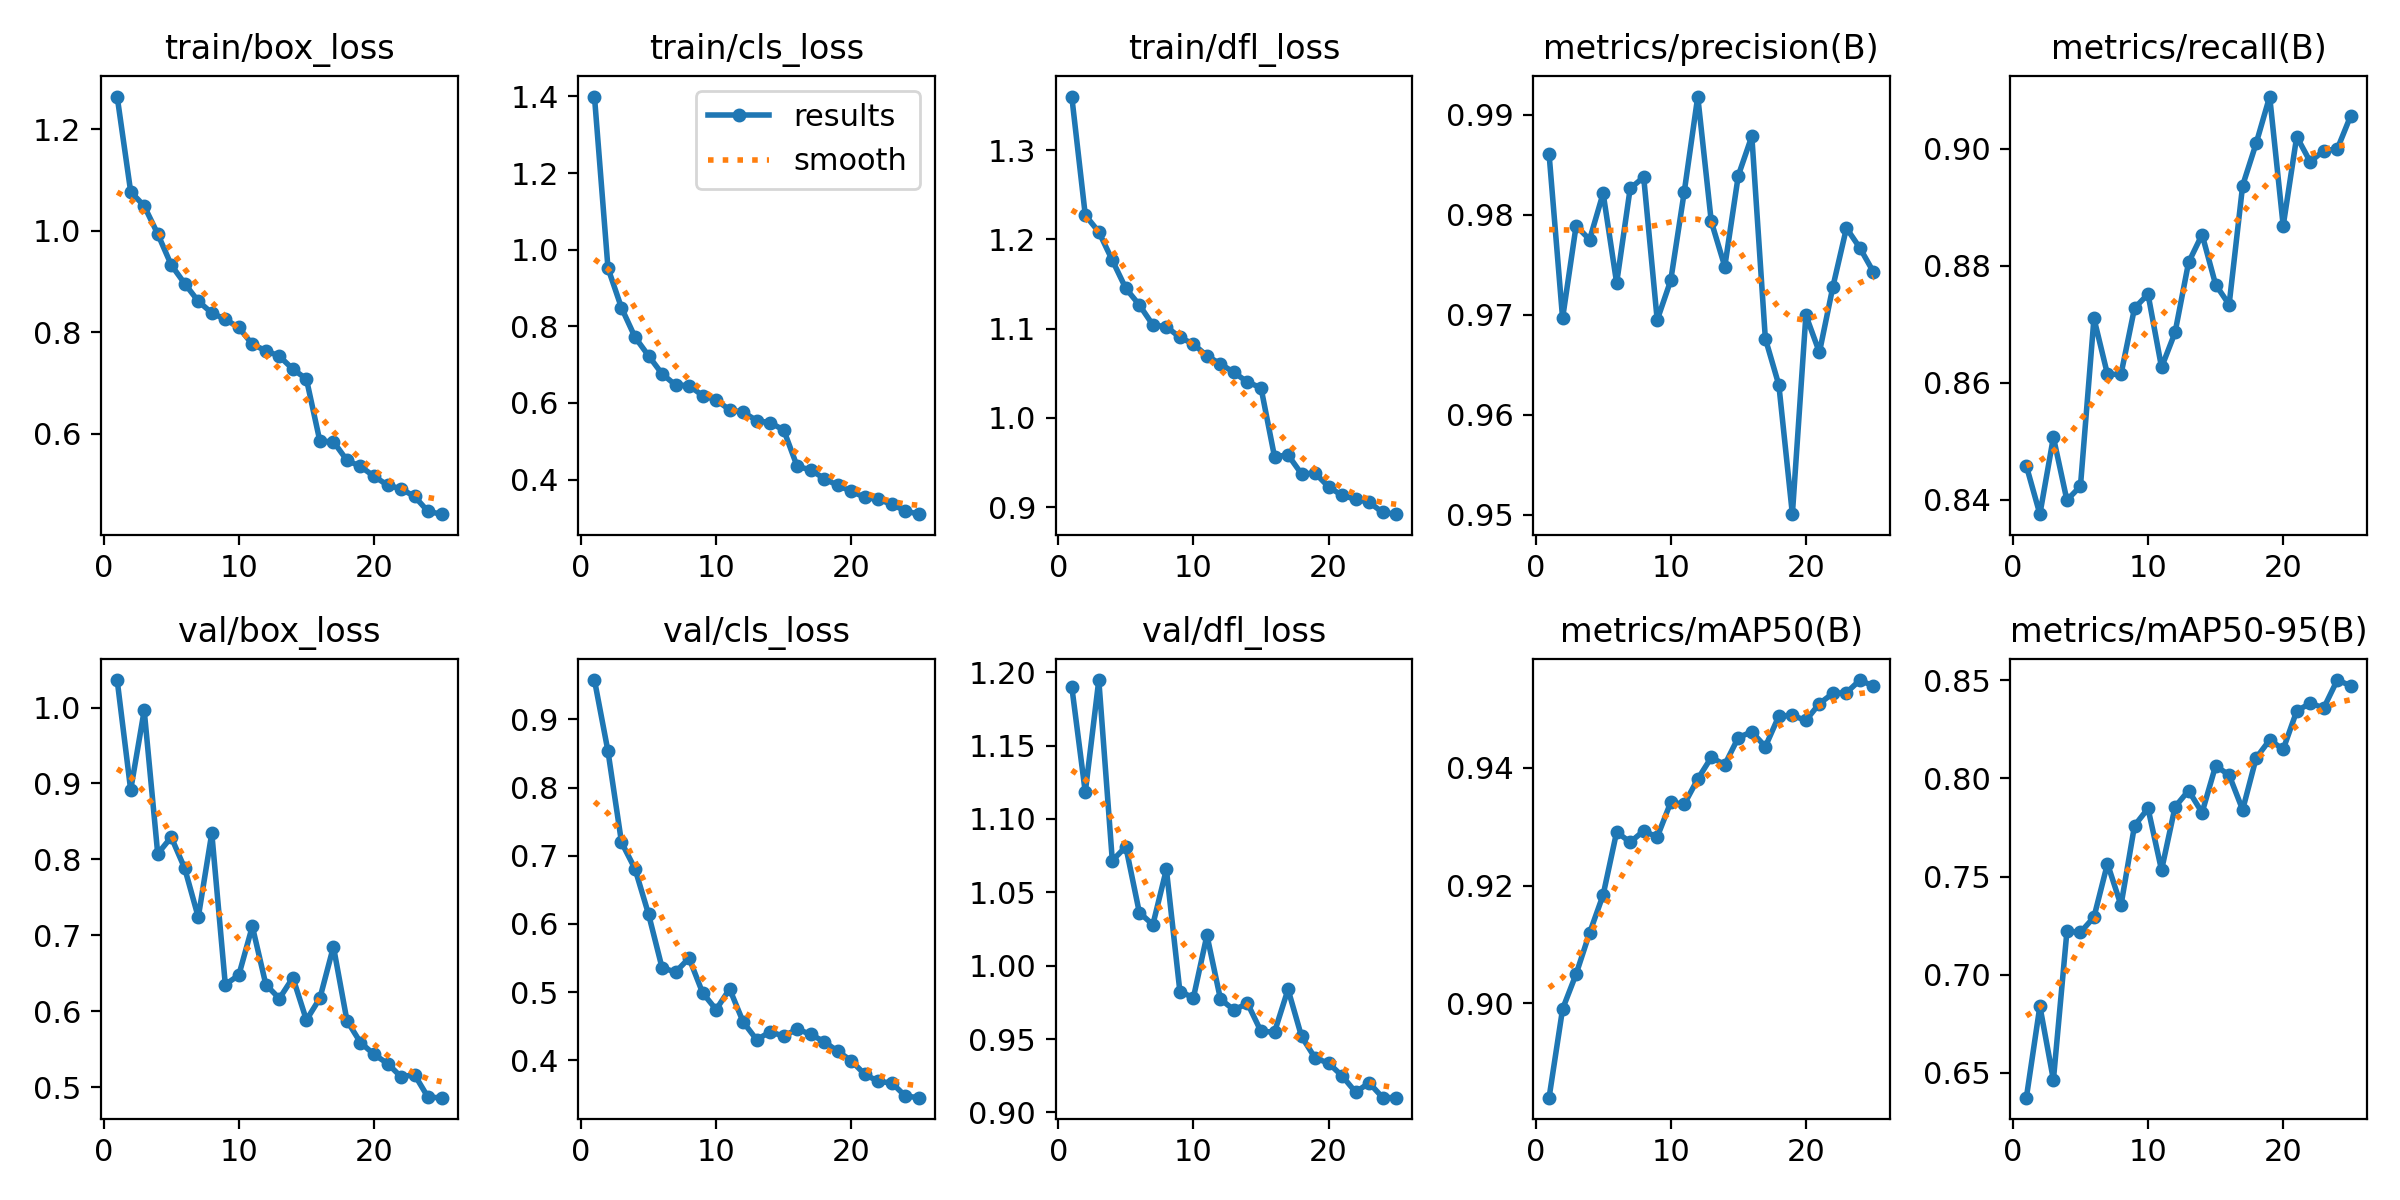

The file beside this chart, header and first rows:
epoch, time, train/box_loss, train/cls_loss, train/dfl_loss, metrics/precision(B), metrics/recall(B), metrics/mAP50(B), metrics/mAP50-95(B), val/box_loss, val/cls_loss, val/dfl_loss, lr/pg0, lr/pg1, lr/pg2
1, 521.3, 1.265, 1.4, 1.36, 0.9861, 0.8458, 0.8839, 0.6374, 1.036, 0.9578, 1.19, 0.0006629, 0.0006629, 0.0006629
2, 1074, 1.077, 0.9519, 1.227, 0.9696, 0.8375, 0.899, 0.684, 0.8914, 0.8533, 1.118, 0.001277, 0.001277, 0.001277
3, 1620, 1.049, 0.8482, 1.208, 0.9789, 0.8507, 0.9049, 0.6465, 0.9963, 0.7197, 1.195, 0.001838, 0.001838, 0.001838
4, 2172, 0.9939, 0.7716, 1.177, 0.9775, 0.8399, 0.912, 0.7221, 0.8074, 0.6807, 1.072, 0.001762, 0.001762, 0.001762
5, 2727, 0.9327, 0.7232, 1.145, 0.9821, 0.8423, 0.9184, 0.7216, 0.8293, 0.6143, 1.081, 0.001683, 0.001683, 0.001683
6, 3385, 0.8958, 0.676, 1.127, 0.9732, 0.871, 0.9291, 0.7293, 0.7881, 0.5356, 1.036, 0.001604, 0.001604, 0.001604
7, 3994, 0.8612, 0.6467, 1.104, 0.9826, 0.8614, 0.9274, 0.7565, 0.7239, 0.5293, 1.028, 0.001525, 0.001525, 0.001525
8, 4560, 0.8381, 0.6455, 1.102, 0.9838, 0.8614, 0.9293, 0.7354, 0.8346, 0.5498, 1.066, 0.001446, 0.001446, 0.001446
9, 5149, 0.8254, 0.6191, 1.09, 0.9695, 0.8727, 0.9283, 0.7759, 0.6352, 0.4988, 0.9823, 0.001366, 0.001366, 0.001366
10, 5692, 0.8095, 0.6082, 1.083, 0.9734, 0.8751, 0.9342, 0.7847, 0.6476, 0.4742, 0.9782, 0.001287, 0.001287, 0.001287
11, 6248, 0.7761, 0.5817, 1.07, 0.9823, 0.8626, 0.9338, 0.7532, 0.7118, 0.5045, 1.021, 0.001208, 0.001208, 0.001208
12, 6823, 0.7637, 0.5759, 1.06, 0.9918, 0.8686, 0.9381, 0.7854, 0.6351, 0.4561, 0.9772, 0.001129, 0.001129, 0.001129
13, 7387, 0.7528, 0.5539, 1.051, 0.9793, 0.8805, 0.9418, 0.7937, 0.6168, 0.4299, 0.9698, 0.00105, 0.00105, 0.00105
14, 7951, 0.7272, 0.5483, 1.04, 0.9748, 0.8853, 0.9406, 0.7825, 0.6442, 0.4416, 0.9744, 0.0009704, 0.0009704, 0.0009704
15, 8494, 0.7079, 0.5295, 1.034, 0.9839, 0.8768, 0.9452, 0.8064, 0.5884, 0.4352, 0.9553, 0.0008912, 0.0008912, 0.0008912
16, 9038, 0.5848, 0.4342, 0.9565, 0.9878, 0.8733, 0.9462, 0.8017, 0.6173, 0.4455, 0.9548, 0.000812, 0.000812, 0.000812
17, 10128, 0.5843, 0.4255, 0.9585, 0.9676, 0.8937, 0.9436, 0.784, 0.6851, 0.4378, 0.9839, 0.0007328, 0.0007328, 0.0007328
18, 10622, 0.5475, 0.4022, 0.9373, 0.963, 0.9009, 0.9488, 0.8103, 0.5877, 0.427, 0.9518, 0.0006536, 0.0006536, 0.0006536
19, 11141, 0.5354, 0.3848, 0.9382, 0.95, 0.9089, 0.9489, 0.8195, 0.5588, 0.413, 0.9371, 0.0005744, 0.0005744, 0.0005744
20, 25683, 0.5161, 0.3694, 0.9228, 0.9699, 0.8868, 0.9481, 0.8147, 0.5433, 0.3992, 0.9336, 0.0004952, 0.0004952, 0.0004952
21, 26184, 0.4985, 0.3537, 0.9132, 0.9662, 0.902, 0.951, 0.8342, 0.5312, 0.379, 0.9249, 0.000416, 0.000416, 0.000416
22, 26741, 0.4912, 0.348, 0.9089, 0.9728, 0.8977, 0.9527, 0.8383, 0.5137, 0.3689, 0.9139, 0.0003368, 0.0003368, 0.0003368
23, 27370, 0.4763, 0.3357, 0.9055, 0.9787, 0.8996, 0.9528, 0.8358, 0.5165, 0.3664, 0.9202, 0.0002576, 0.0002576, 0.0002576
24, 27945, 0.4466, 0.318, 0.8941, 0.9767, 0.8999, 0.955, 0.85, 0.4867, 0.3473, 0.9102, 0.0001784, 0.0001784, 0.0001784
25, 28517, 0.4413, 0.3097, 0.8922, 0.9743, 0.9056, 0.9539, 0.8471, 0.4862, 0.3449, 0.9101, 9.92e-05, 9.92e-05, 9.92e-05
